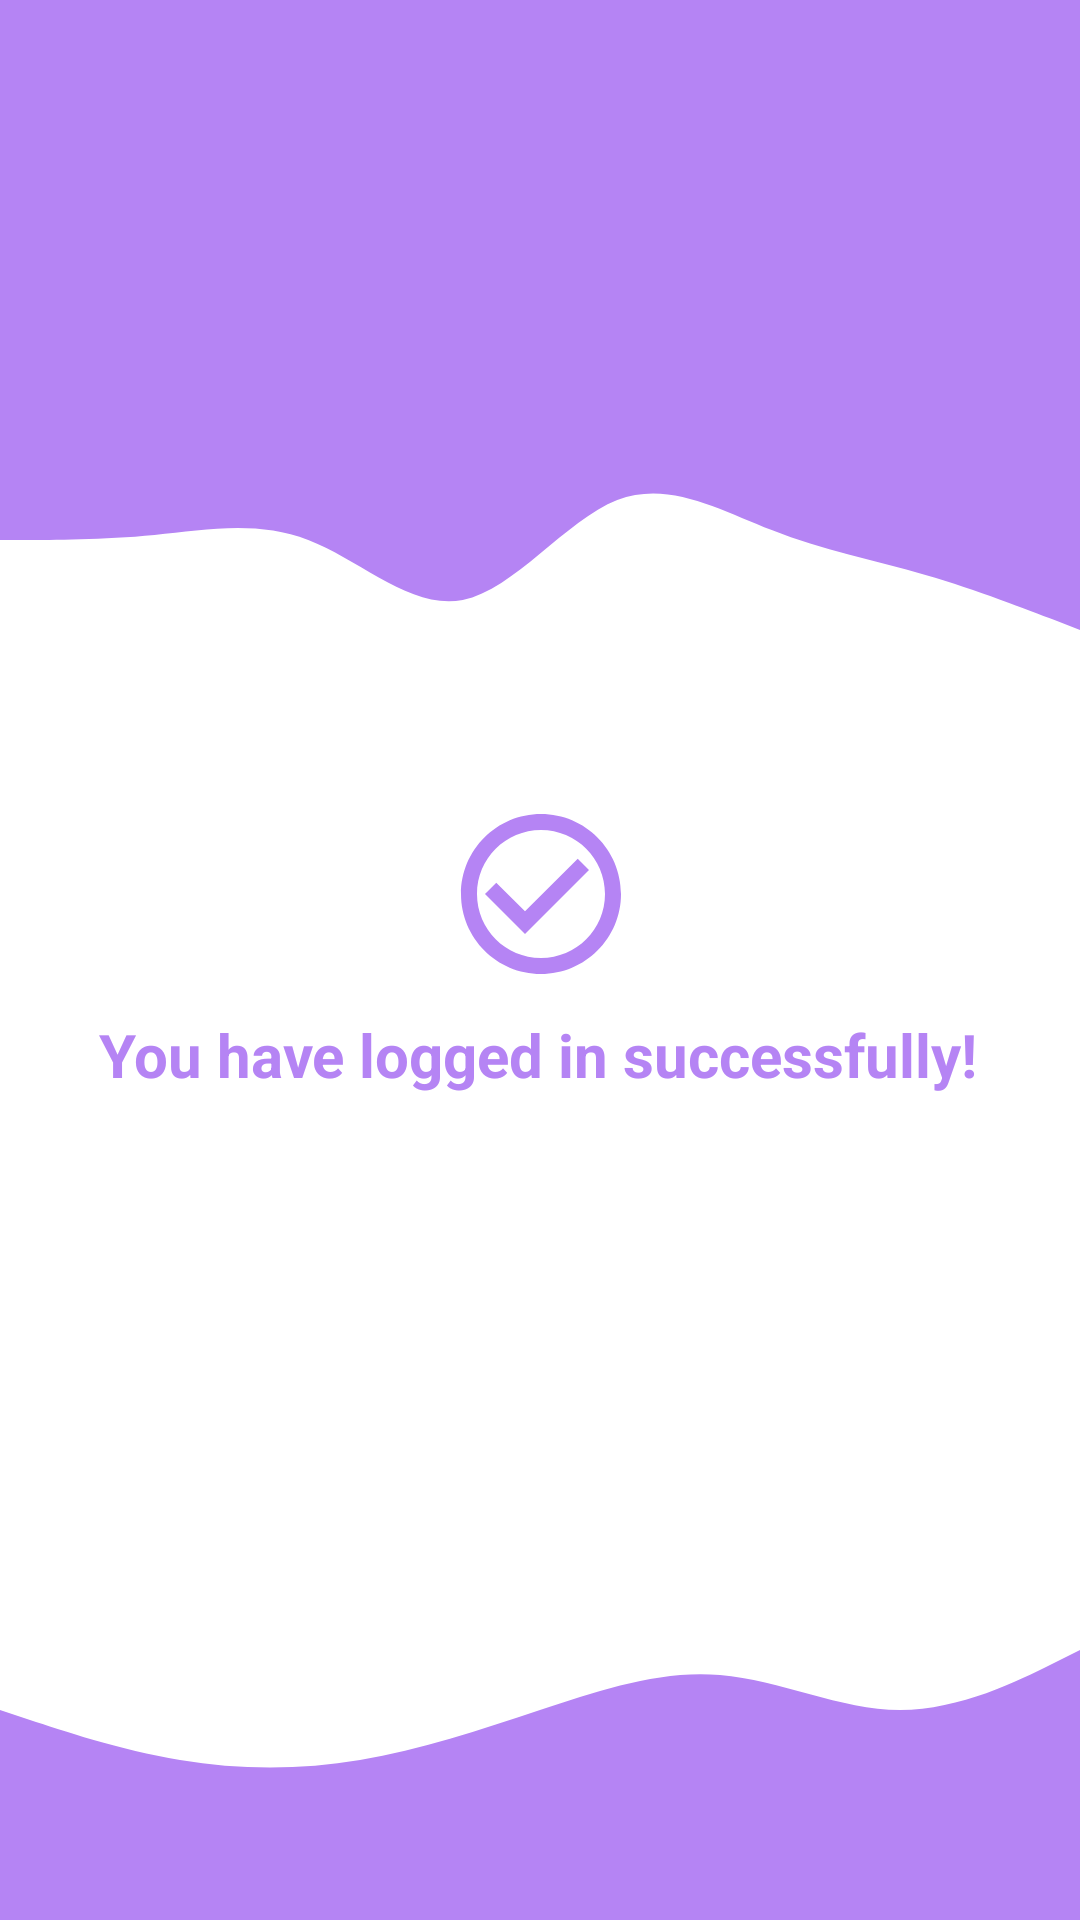

Here is an Android app screen rendered from its layout file. Give the layout XML and the strings, colors and styles it references.
<!-- AndroidManifest.xml: application theme Theme.LoginUI -->
<!-- res/layout/activity_success_login.xml -->
<?xml version="1.0" encoding="utf-8"?>
<androidx.constraintlayout.widget.ConstraintLayout xmlns:android="http://schemas.android.com/apk/res/android"
    xmlns:app="http://schemas.android.com/apk/res-auto"
    xmlns:tools="http://schemas.android.com/tools"
    android:layout_width="match_parent"
    android:layout_height="match_parent"
    tools:context=".SuccessLoginActivity">

    <View
        android:id="@+id/topView"
        android:layout_width="0dp"
        android:layout_height="150dp"
        android:background="@color/purple"
        app:layout_constraintEnd_toEndOf="parent"
        app:layout_constraintHorizontal_bias="0.5"
        app:layout_constraintStart_toStartOf="parent"
        app:layout_constraintTop_toTopOf="parent" />

    <View
        android:id="@+id/waveView1"
        android:layout_width="0dp"
        android:layout_height="100dp"
        android:background="@drawable/wave"
        app:layout_constraintBottom_toBottomOf="parent"
        app:layout_constraintEnd_toEndOf="parent"
        app:layout_constraintHorizontal_bias="0.0"
        app:layout_constraintStart_toStartOf="parent"
        app:layout_constraintTop_toBottomOf="@+id/topView"
        app:layout_constraintVertical_bias="0.0" />

    <View
        android:id="@+id/bottomView"
        android:layout_width="0dp"
        android:layout_height="100dp"
        android:background="@drawable/wave__1_"
        app:layout_constraintBottom_toBottomOf="parent"
        app:layout_constraintEnd_toEndOf="parent"
        app:layout_constraintStart_toStartOf="parent" />

    <TextView
        android:id="@+id/successText"
        android:layout_width="wrap_content"
        android:layout_height="wrap_content"
        android:layout_marginBottom="175dp"
        android:text="You have logged in successfully!"
        android:textColor="@color/purple"
        android:textSize="20sp"
        android:textStyle="bold"
        app:layout_constraintBottom_toTopOf="@+id/bottomView"
        app:layout_constraintEnd_toEndOf="parent"
        app:layout_constraintHorizontal_bias="0.495"
        app:layout_constraintStart_toStartOf="parent" />

    <ImageView
        android:id="@+id/imageView4"
        android:layout_width="69dp"
        android:layout_height="64dp"
        android:layout_marginBottom="8dp"
        android:src="@drawable/check_circle"
        app:layout_constraintBottom_toTopOf="@+id/successText"
        app:layout_constraintEnd_toEndOf="parent"
        app:layout_constraintHorizontal_bias="0.5"
        app:layout_constraintStart_toStartOf="parent" />

</androidx.constraintlayout.widget.ConstraintLayout>
<!-- resources referenced by this layout -->
<resources>
  <color name="purple">#B584f4</color>
  <!-- drawable check_circle (drawable) -->
  <vector android:height="24dp" android:tint="#B584F4"
      android:viewportHeight="24" android:viewportWidth="24"
      android:width="24dp" xmlns:android="http://schemas.android.com/apk/res/android">
      <path android:fillColor="@android:color/white" android:pathData="M16.59,7.58L10,14.17l-3.59,-3.58L5,12l5,5 8,-8zM12,2C6.48,2 2,6.48 2,12s4.48,10 10,10 10,-4.48 10,-10S17.52,2 12,2zM12,20c-4.42,0 -8,-3.58 -8,-8s3.58,-8 8,-8 8,3.58 8,8 -3.58,8 -8,8z"/>
  </vector>
  <!-- drawable wave (drawable) -->
  <vector xmlns:android="http://schemas.android.com/apk/res/android"
      android:width="1440dp"
      android:height="320dp"
      android:viewportWidth="1440"
      android:viewportHeight="320">
    <path
        android:pathData="M0,96L34.3,96C68.6,96 137,96 206,90.7C274.3,85 343,75 411,96C480,117 549,171 617,160C685.7,149 754,75 823,53.3C891.4,32 960,64 1029,85.3C1097.1,107 1166,117 1234,133.3C1302.9,149 1371,171 1406,181.3L1440,192L1440,0L1405.7,0C1371.4,0 1303,0 1234,0C1165.7,0 1097,0 1029,0C960,0 891,0 823,0C754.3,0 686,0 617,0C548.6,0 480,0 411,0C342.9,0 274,0 206,0C137.1,0 69,0 34,0L0,0Z"
        android:fillColor="@color/purple"/>
  </vector>
  <!-- drawable wave__1_ (drawable) -->
  <vector xmlns:android="http://schemas.android.com/apk/res/android"
      android:width="1440dp"
      android:height="320dp"
      android:viewportWidth="1440"
      android:viewportHeight="320">
    <path
        android:pathData="M0,96L40,106.7C80,117 160,139 240,149.3C320,160 400,160 480,149.3C560,139 640,117 720,96C800,75 880,53 960,58.7C1040,64 1120,96 1200,96C1280,96 1360,64 1400,48L1440,32L1440,320L1400,320C1360,320 1280,320 1200,320C1120,320 1040,320 960,320C880,320 800,320 720,320C640,320 560,320 480,320C400,320 320,320 240,320C160,320 80,320 40,320L0,320Z"
        android:fillColor="@color/purple"/>
  </vector>
  <style name="Theme.LoginUI" parent="Theme.MaterialComponents.DayNight.NoActionBar">
          
          <item name="colorPrimary">@color/purple_500</item>
          <item name="colorPrimaryVariant">@color/purple_700</item>
          <item name="colorOnPrimary">@color/white</item>
          
          <item name="colorSecondary">@color/teal_200</item>
          <item name="colorSecondaryVariant">@color/teal_700</item>
          <item name="colorOnSecondary">@color/black</item>
          
          <item name="android:statusBarColor">?attr/colorPrimaryVariant</item>
          
      </style>
  <color name="purple_500">#FF6200EE</color>
  <color name="purple_700">#FF3700B3</color>
  <color name="white">#FFFFFFFF</color>
  <color name="teal_200">#FF03DAC5</color>
  <color name="teal_700">#FF018786</color>
  <color name="black">#FF000000</color>
</resources>
